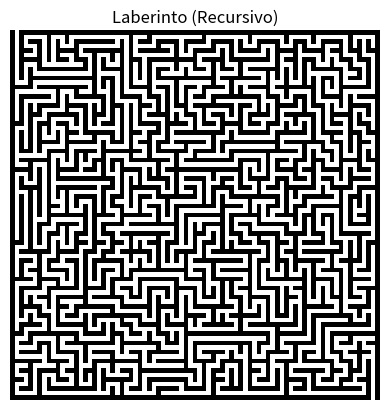
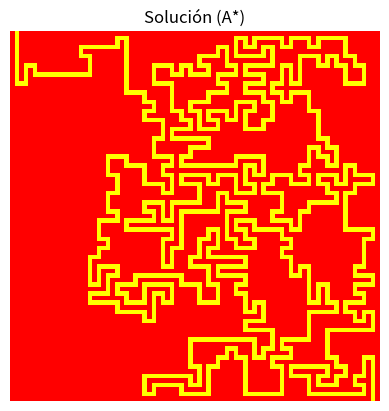

The script that saved these images, in order:
import numpy as np
import matplotlib.pyplot as plt
from collections import deque
from heapq import heappop, heappush

def generar_laberinto_recursivo(filas, columnas):
    laberinto = np.ones((filas, columnas))
    visitados = np.zeros((filas, columnas), dtype=bool)

    def visitar(y, x):
        visitados[y, x] = True
        laberinto[y, x] = 0
        direcciones = [(0, -2), (0, 2), (-2, 0), (2, 0)]
        np.random.shuffle(direcciones)
        for dx, dy in direcciones:
            nx, ny = x + dx, y + dy
            if nx >= 1 and nx < columnas - 1 and ny >= 1 and ny < filas - 1 and not visitados[ny, nx]:
                laberinto[y + dy // 2, x + dx // 2] = 0
                visitar(ny, nx)

    visitar(1, 1)
    laberinto[0, 1] = 0
    laberinto[-1, -2] = 0
    return laberinto

def manhattan_dist(x1, y1, x2, y2):
    return abs(x1 - x2) + abs(y1 - y2)

def resolver_laberinto_a_star(laberinto):
    filas, columnas = laberinto.shape
    inicio = (1, 0)
    meta = (columnas - 2, filas - 1)
    frontera = [(0, inicio)]
    costos = {inicio: 0}
    predecesor = {inicio: None}

    while frontera:
        _, actual = heappop(frontera)
        if actual == meta:
            break
        
        x, y = actual
        for dx, dy in [(1, 0), (-1, 0), (0, 1), (0, -1)]:
            nx, ny = x + dx, y + dy
            if nx >= 0 and nx < columnas and ny >= 0 and ny < filas and laberinto[ny, nx] == 0:
                nuevo_costo = costos[actual] + 1
                vecino = (nx, ny)
                if vecino not in costos or nuevo_costo < costos[vecino]:
                    costos[vecino] = nuevo_costo
                    prioridad = nuevo_costo + manhattan_dist(nx, ny, meta[0], meta[1])
                    heappush(frontera, (prioridad, vecino))
                    predecesor[vecino] = actual

    camino = np.zeros_like(laberinto)
    actual = meta
    while actual is not None:
        camino[actual[1], actual[0]] = 1
        actual = predecesor[actual]

    return camino

laberinto_recursivo = generar_laberinto_recursivo(81, 81)
solucion_a_star = resolver_laberinto_a_star(laberinto_recursivo)

plt.figure()
plt.imshow(laberinto_recursivo, cmap="binary")
plt.title('Laberinto (Recursivo)')
plt.axis('off')
plt.savefig('laberinto.png')

plt.figure()
plt.imshow(solucion_a_star, cmap="autumn")
plt.title('Solución (A*)')
plt.axis('off')
plt.savefig('solucion.png')
